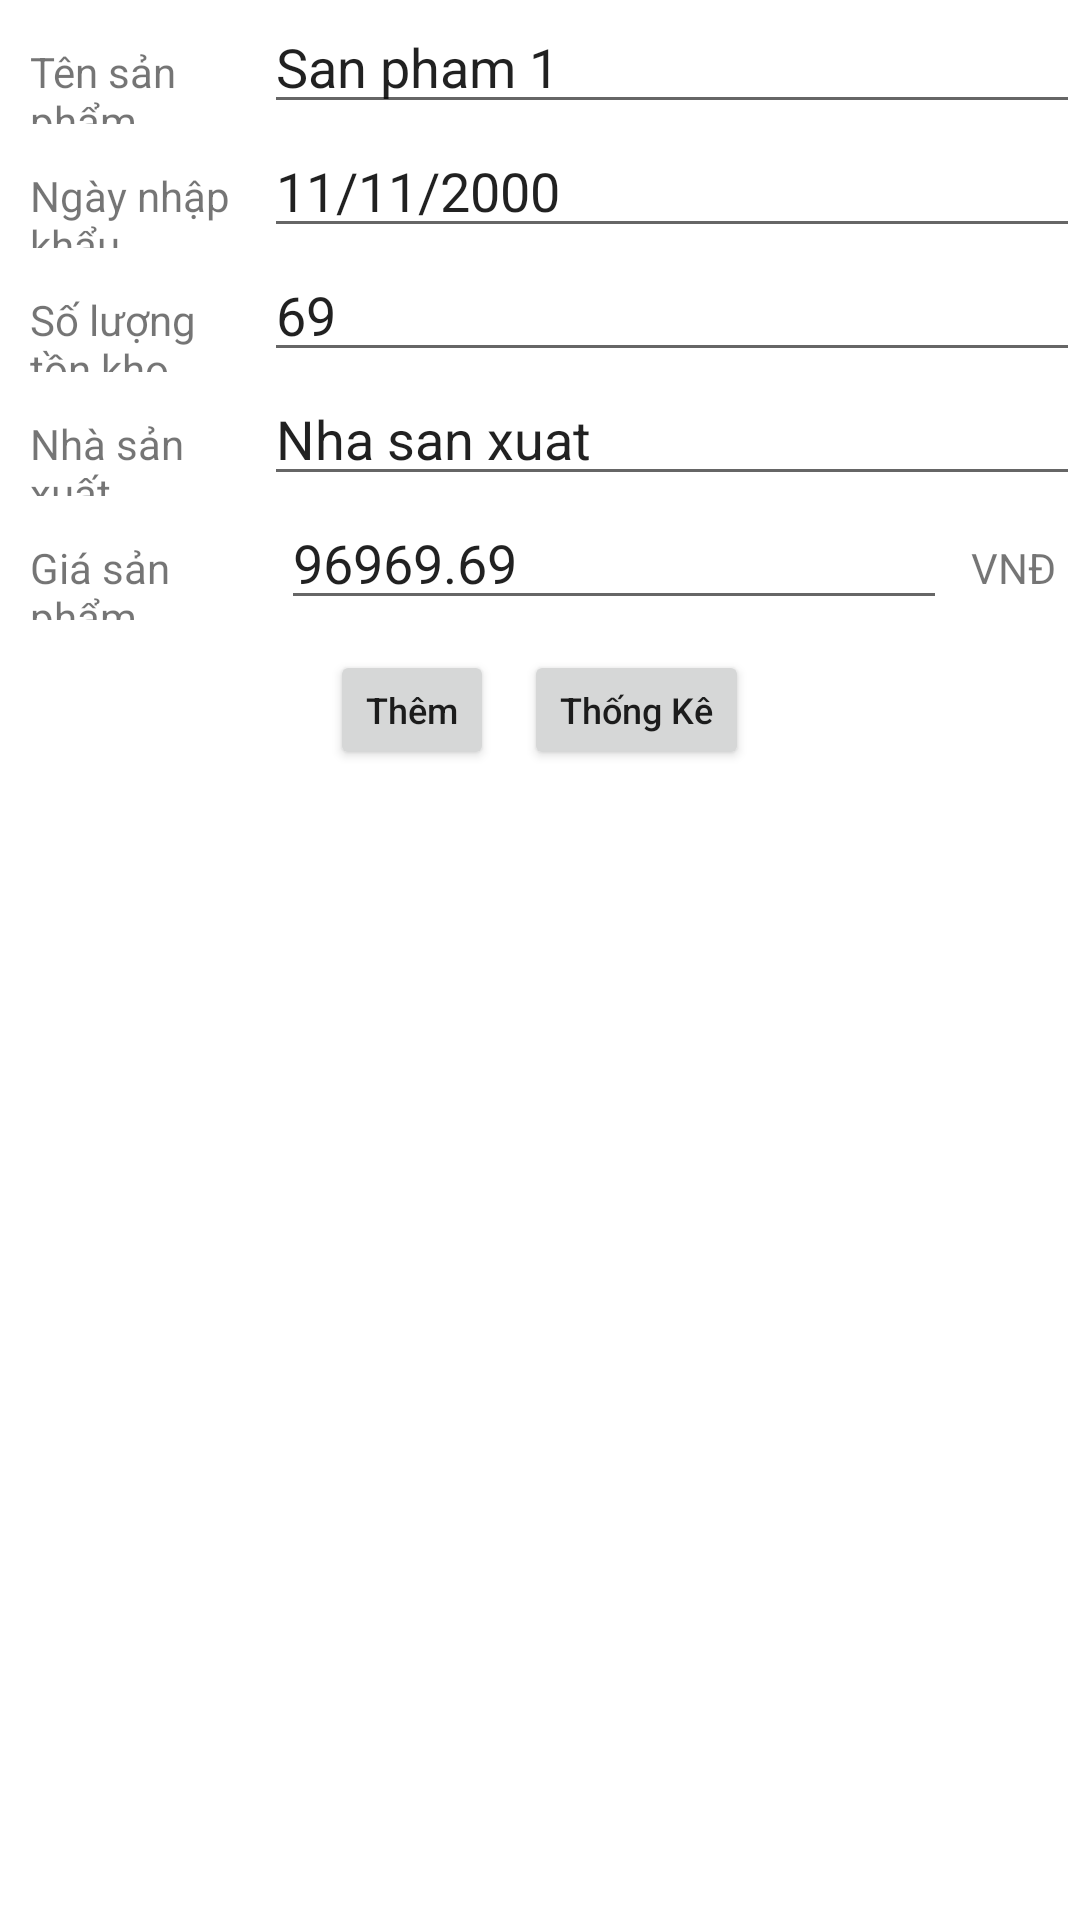

The Android layout XML behind this screen, and the referenced resources:
<!-- AndroidManifest.xml: application theme Theme.THB3 -->
<!-- res/layout/activity_main.xml -->
<?xml version="1.0" encoding="utf-8"?>
<LinearLayout xmlns:android="http://schemas.android.com/apk/res/android"
    xmlns:app="http://schemas.android.com/apk/res-auto"
    xmlns:tools="http://schemas.android.com/tools"
    android:layout_width="match_parent"
    android:layout_height="match_parent"
    android:orientation="vertical"
    tools:context=".MainActivity">

    <LinearLayout
        android:layout_width="match_parent"
        android:layout_height="wrap_content"
        app:layout_constraintEnd_toEndOf="parent"
        app:layout_constraintStart_toStartOf="parent"
        app:layout_constraintTop_toTopOf="parent">

        <TextView
            android:id="@+id/tv_mainName"
            android:layout_width="0dp"
            android:layout_weight=".20"
            android:layout_height="wrap_content"
            android:layout_marginHorizontal="10dp"
            android:text="Tên sản phẩm" />

        <EditText
            android:id="@+id/edt_mainName"
            android:layout_width="0dp"
            android:layout_weight=".80"
            android:layout_height="wrap_content"
            android:text="San pham 1"
            ></EditText>
    </LinearLayout>

    <LinearLayout
        android:layout_width="match_parent"
        android:layout_height="wrap_content"
        app:layout_constraintEnd_toEndOf="parent"
        app:layout_constraintStart_toStartOf="parent"
        app:layout_constraintTop_toTopOf="parent">

        <TextView
            android:id="@+id/tv_mainDateImport"
            android:layout_width="0dp"
            android:layout_weight=".20"
            android:layout_height="wrap_content"
            android:layout_marginHorizontal="10dp"
            android:text="Ngày nhập khẩu" />

        <EditText
            android:id="@+id/edt_mainDateImport"
            android:layout_width="0dp"
            android:layout_weight=".80"
            android:layout_height="wrap_content"
            android:text="11/11/2000"
            ></EditText>
    </LinearLayout>

    <LinearLayout
        android:layout_width="match_parent"
        android:layout_height="wrap_content"
        app:layout_constraintEnd_toEndOf="parent"
        app:layout_constraintStart_toStartOf="parent"
        app:layout_constraintTop_toTopOf="parent">

        <TextView
            android:id="@+id/tv_mainQuantityWH"
            android:layout_width="0dp"
            android:layout_weight=".20"
            android:layout_height="wrap_content"
            android:layout_marginHorizontal="10dp"
            android:text="Số lượng tồn kho" />

        <EditText
            android:id="@+id/edt_mainQuantityWH"
            android:layout_width="0dp"
            android:layout_weight=".80"
            android:layout_height="wrap_content"
            android:text="69"
            ></EditText>
    </LinearLayout>

    <LinearLayout
        android:layout_width="match_parent"
        android:layout_height="wrap_content"
        app:layout_constraintEnd_toEndOf="parent"
        app:layout_constraintStart_toStartOf="parent"
        app:layout_constraintTop_toTopOf="parent">

        <TextView
            android:id="@+id/tv_mainProducer"
            android:layout_width="0dp"
            android:layout_weight=".20"
            android:layout_height="wrap_content"
            android:layout_marginHorizontal="10dp"
            android:text="Nhà sản xuất" />

        <EditText
            android:id="@+id/edt_mainProducer"
            android:layout_width="0dp"
            android:layout_weight=".80"
            android:layout_height="wrap_content"
            android:text="Nha san xuat"
            ></EditText>
    </LinearLayout>

    <LinearLayout
        android:layout_width="match_parent"
        android:layout_height="wrap_content"
        app:layout_constraintEnd_toEndOf="parent"
        app:layout_constraintStart_toStartOf="parent"
        app:layout_constraintTop_toTopOf="parent">

        <TextView
            android:id="@+id/tv_mainPrice"
            android:layout_width="0dp"
            android:layout_weight=".20"
            android:layout_height="wrap_content"
            android:layout_marginHorizontal="10dp"
            android:text="Giá sản phẩm" />

        <EditText
            android:id="@+id/edt_mainPrice"
            android:layout_width="0dp"
            android:layout_weight=".60"
            android:layout_height="wrap_content"
            android:text="96969.69"
            ></EditText>
        <TextView
            android:layout_width="wrap_content"
            android:layout_height="wrap_content"
            android:gravity="end"
            android:layout_marginHorizontal="8dp"
            android:text="VNĐ" />
    </LinearLayout>


    <LinearLayout
        android:layout_width="match_parent"
        android:layout_height="wrap_content"
        android:gravity="center"
        android:layout_marginVertical="10dp"
        >

        <Button
            android:id="@+id/btn_submit"
            android:layout_width="wrap_content"
            android:layout_height="40dp"
            android:layout_marginEnd="10dp"
            android:text="@string/app_add"
            android:textAllCaps="false"
            android:minHeight="0dp"
            android:minWidth="0dp"
            android:textSize="12dp">

        </Button>
        <Button
            android:id="@+id/btn_tk"
            android:layout_width="wrap_content"
            android:layout_height="40dp"
            android:textSize="12dp"
            android:textAllCaps="false"
            android:minHeight="0dp"
            android:minWidth="0dp"
            android:text="@string/app_stc">

        </Button>
    </LinearLayout>

    <ListView
        android:id="@+id/lv_Product"
        android:layout_width="match_parent"
        android:layout_height="wrap_content"
        android:padding="5dp" />


</LinearLayout>
<!-- resources referenced by this layout -->
<resources>
  <string name="app_add">Thêm</string>
  <string name="app_stc">Thống Kê</string>
  <style name="Theme.THB3" parent="Theme.MaterialComponents.DayNight.DarkActionBar">
          
          <item name="colorPrimary">@color/purple_500</item>
          <item name="colorPrimaryVariant">@color/purple_700</item>
          <item name="colorOnPrimary">@color/white</item>
          
          <item name="colorSecondary">@color/teal_200</item>
          <item name="colorSecondaryVariant">@color/teal_700</item>
          <item name="colorOnSecondary">@color/black</item>
          
          <item name="android:statusBarColor" tools:targetApi="l">?attr/colorPrimaryVariant</item>
          
      </style>
  <!-- not gathered from this repository: default colours our renderer supplied (Android Studio template values) -->
  <color name="purple_500">#FF6200EE</color>
  <color name="purple_700">#FF3700B3</color>
  <color name="teal_200">#FF03DAC5</color>
  <color name="teal_700">#FF018786</color>
  <color name="black">#FF000000</color>
  <color name="white">#FFFFFFFF</color>
</resources>
